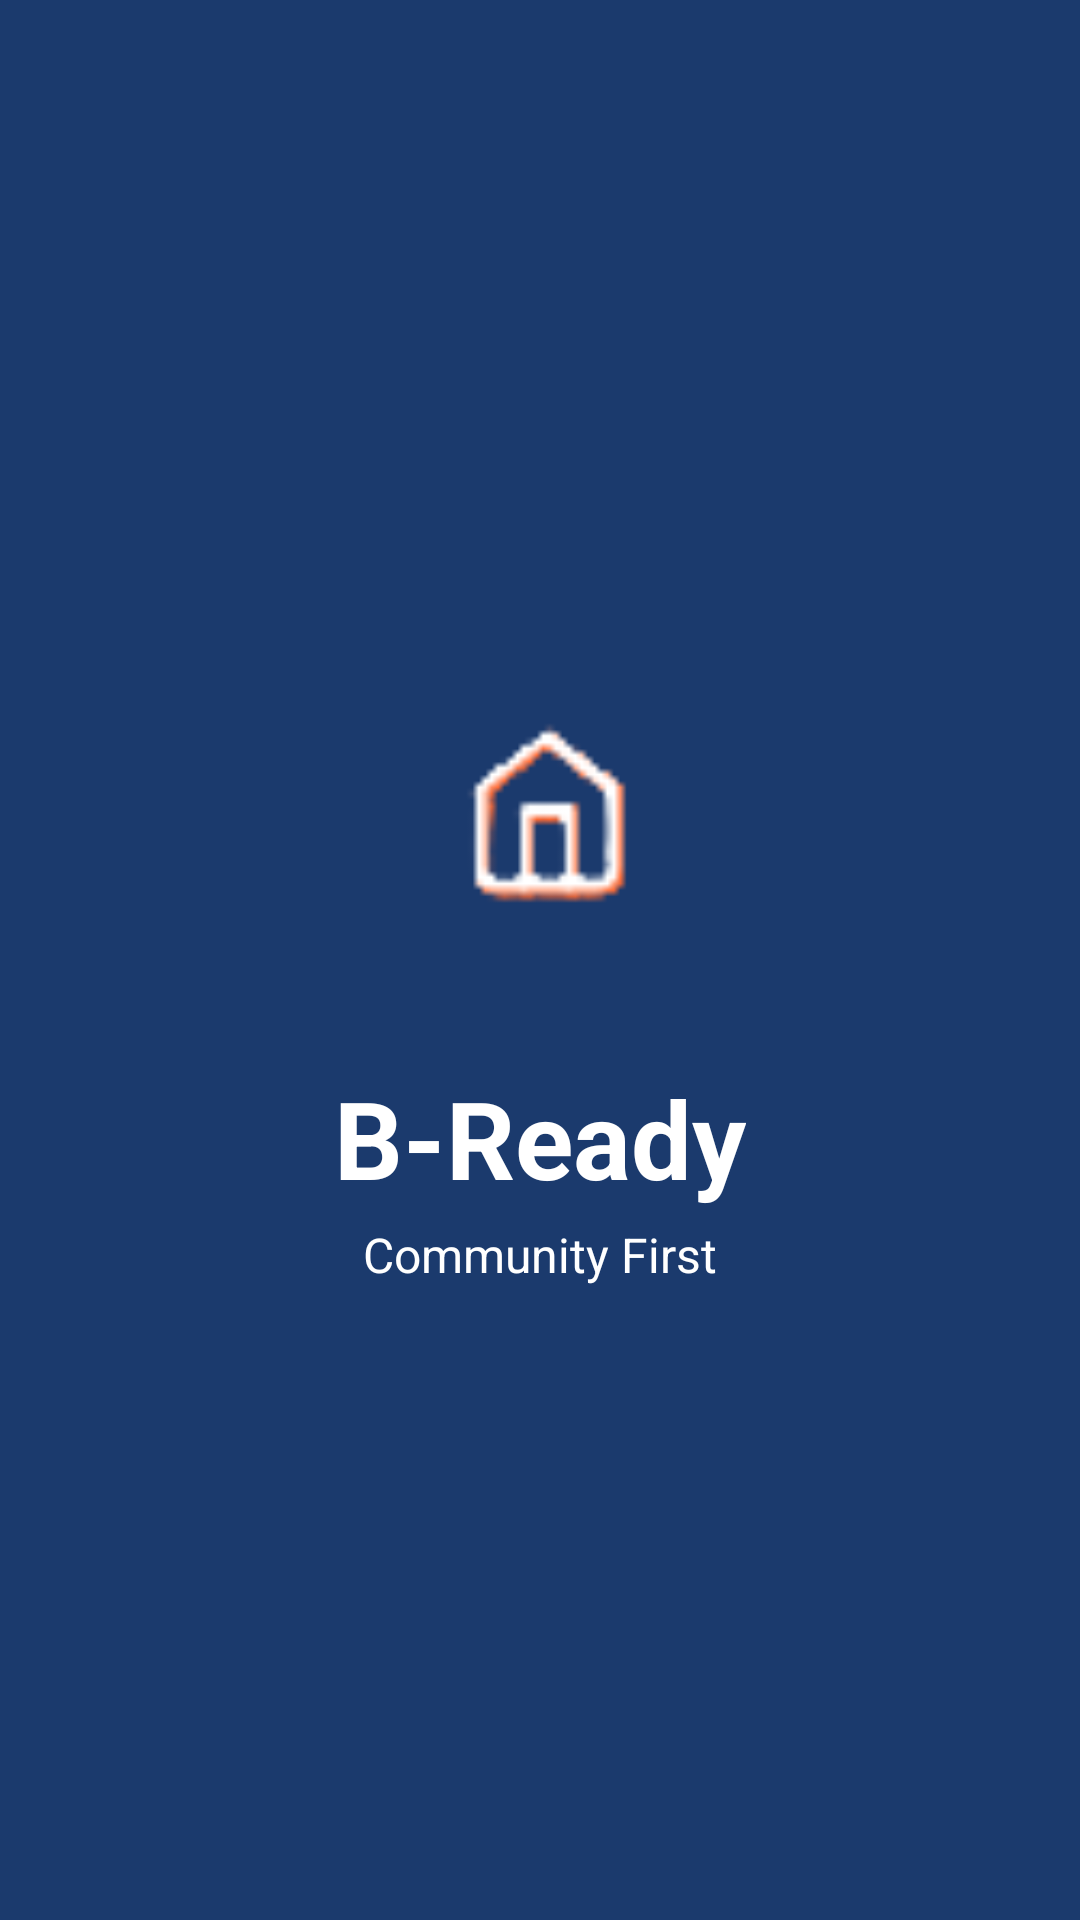

Write the Android layout XML for this screen, with the resource values it uses.
<!-- AndroidManifest.xml: application theme Theme.BReady -->
<!-- res/layout/activity_splashscreen.xml -->
<?xml version="1.0" encoding="utf-8"?>
<RelativeLayout
    xmlns:android="http://schemas.android.com/apk/res/android"
    xmlns:app="http://schemas.android.com/apk/res-auto"
    android:layout_width="match_parent"
    android:layout_height="match_parent"
    android:background="#1B3A6D"> <LinearLayout
    android:layout_width="wrap_content"
    android:layout_height="wrap_content"
    android:layout_centerInParent="true"
    android:gravity="center"
    android:orientation="vertical">

    <androidx.cardview.widget.CardView
        android:layout_width="120dp"
        android:layout_height="120dp"
        app:cardBackgroundColor="@color/orange"
        app:cardCornerRadius="24dp"
        app:cardElevation="0dp">

        <ImageView
            android:layout_width="90dp"
            android:layout_height="90dp"
            android:layout_gravity="center"
            android:src="@drawable/home_icon"
            android:contentDescription="App Logo"
             />
    </androidx.cardview.widget.CardView>

    <TextView
        android:layout_width="wrap_content"
        android:layout_height="wrap_content"
        android:layout_marginTop="24dp"
        android:text="B-Ready"
        android:textColor="@android:color/white"
        android:textSize="36sp"
        android:textStyle="bold" />

    <TextView
        android:layout_width="wrap_content"
        android:layout_height="wrap_content"
        android:layout_marginTop="4dp"
        android:text="Community First"
        android:textColor="@android:color/white"
        android:textSize="16sp" />

</LinearLayout>

</RelativeLayout>
<!-- resources referenced by this layout -->
<resources>
  <!-- drawable home_icon: png bitmap (drawable, 1078 bytes) -->
  <style name="Theme.BReady" parent="Base.Theme.BReady" />
  <style name="Base.Theme.BReady" parent="Theme.Material3.DayNight.NoActionBar">
          
          
      </style>
</resources>
